Image classification data set "Roboflow Dataset" (AYUSHMSINGH2004/PoultryHealth-Intelligence on GitHub). Class labels (5): bumblefoot, fowlpox, healthy, coryza, CRD.

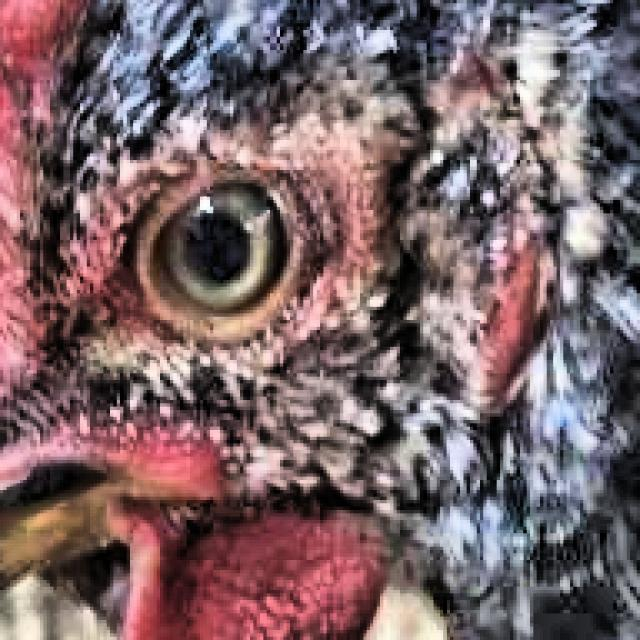
Label: healthy

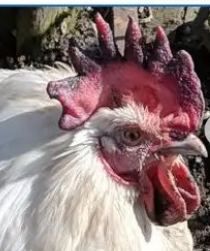
Label: fowlpox

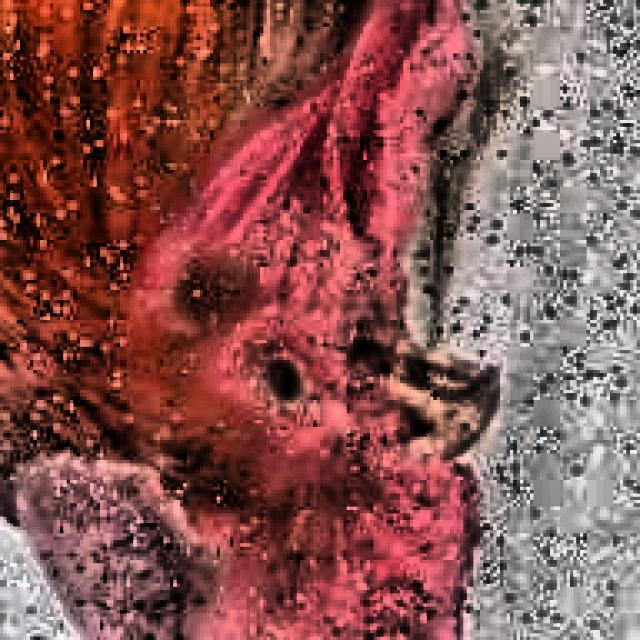
Label: coryza

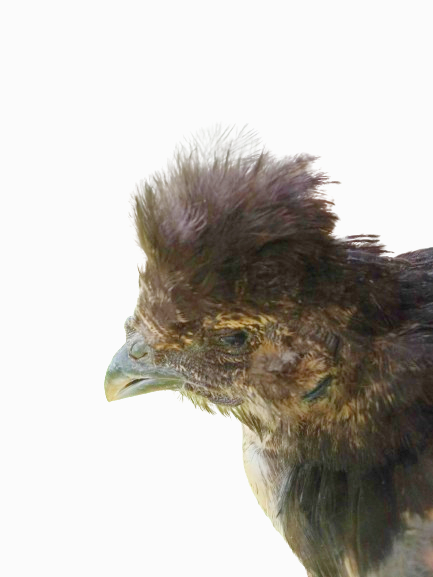
Label: coryza

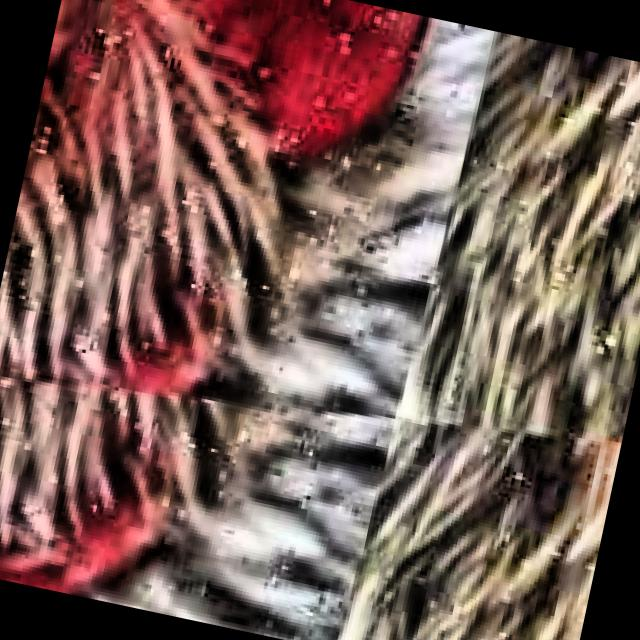
Label: CRD

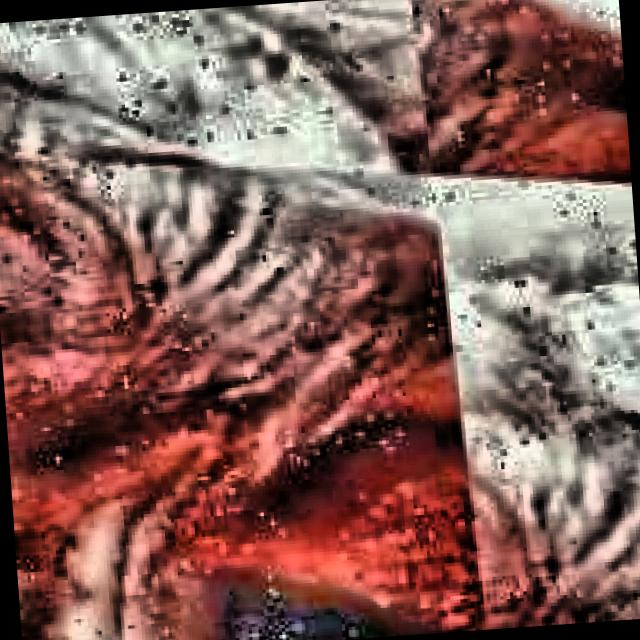
Label: CRD
